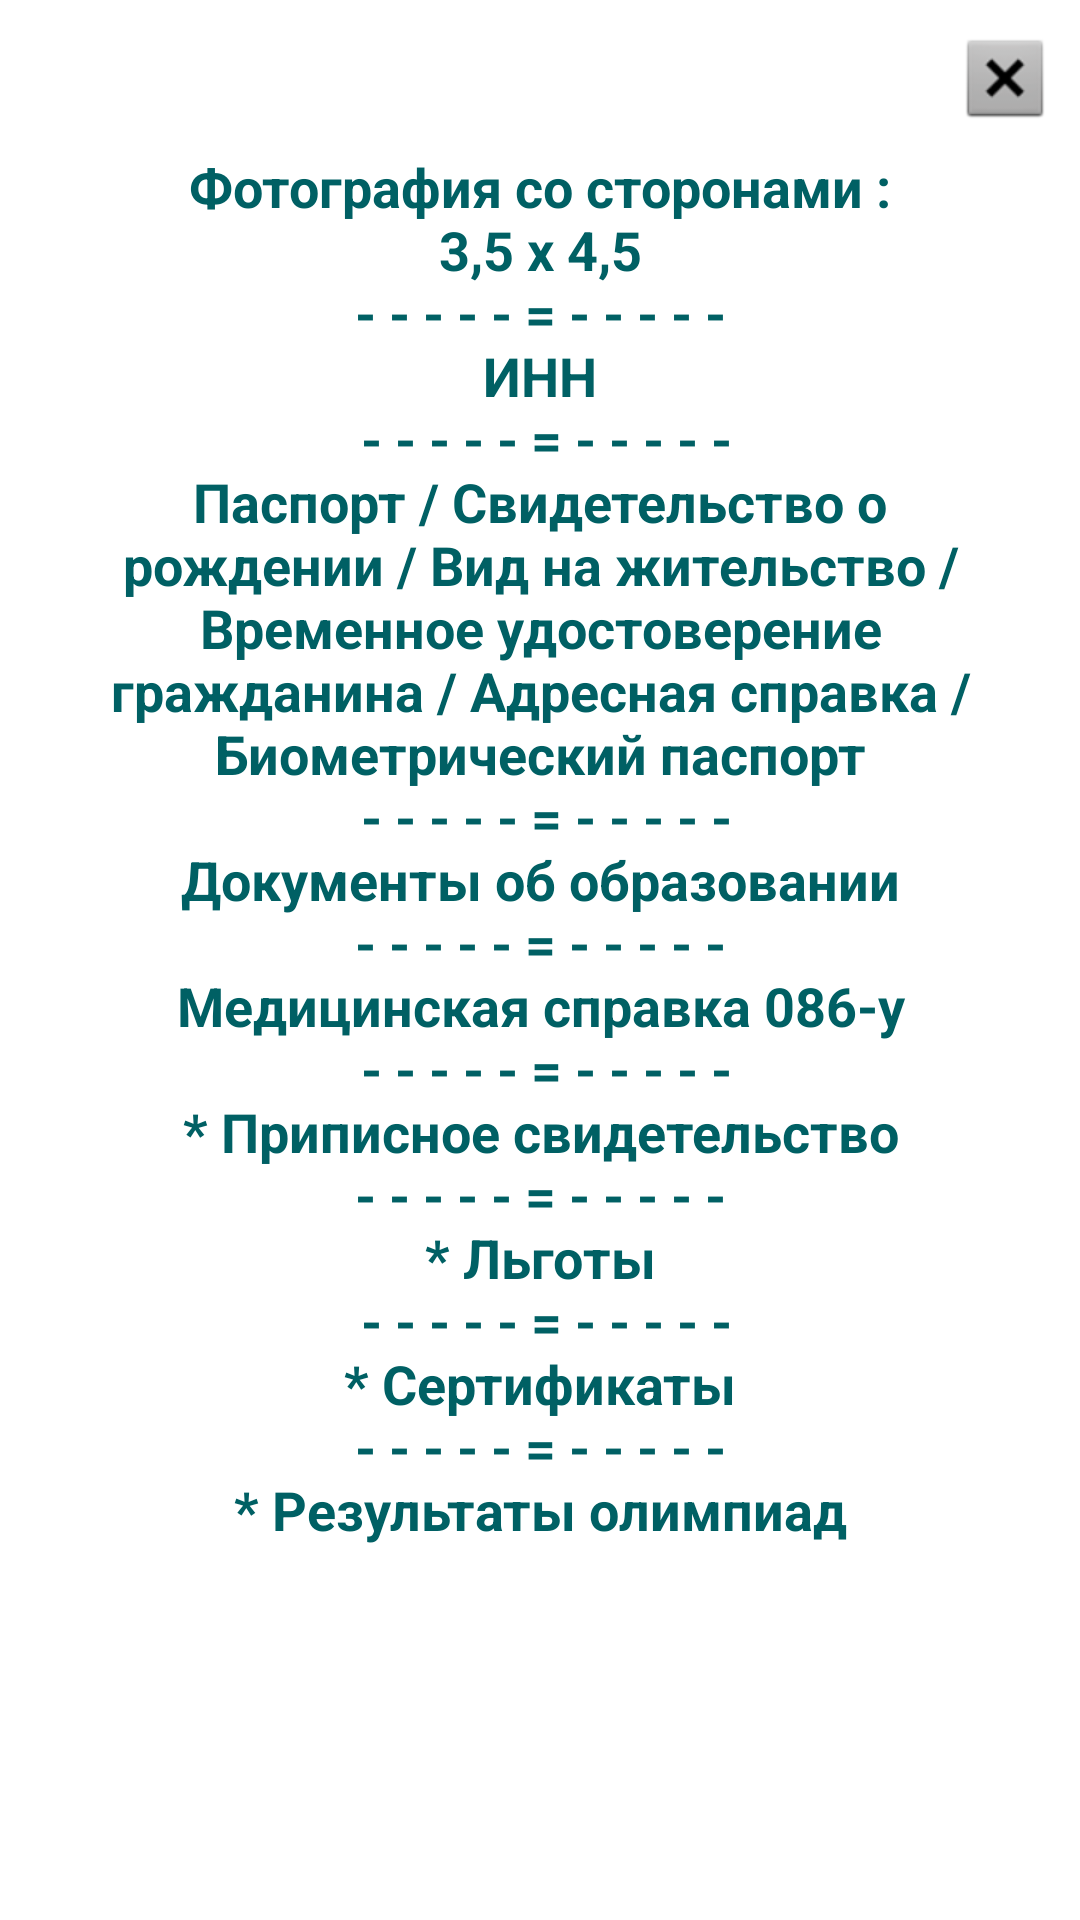

This screen was rendered from an Android layout file. Write that file and the resources it references.
<!-- AndroidManifest.xml: application theme Theme.DonNTUAdmission -->
<!-- res/layout/popup_files.xml -->
<?xml version="1.0" encoding="utf-8"?>
<LinearLayout
    xmlns:android="http://schemas.android.com/apk/res/android"
    xmlns:app="http://schemas.android.com/apk/res-auto"
    xmlns:tools="http://schemas.android.com/tools"
    android:layout_width="350dp"
    android:layout_height="match_parent"
    android:orientation="vertical"
    android:gravity="end">

    <TextView
        android:id="@+id/BTN_close"
        android:layout_width="50dp"
        android:layout_height="50dp"
        android:clickable="true"
        android:padding="10dp"
        android:text="@string/x"
        app:drawableTopCompat="@android:drawable/btn_dialog"
        tools:ignore="KeyboardInaccessibleWidget" />

    <TextView
        android:id="@+id/TXT_size_file"
        android:layout_width="match_parent"
        android:layout_height="wrap_content"
        android:paddingStart="20dp"
        android:paddingEnd="20dp"
        android:paddingBottom="20dp"

        android:text="@string/TXT_files"
        android:textAlignment="center"
        android:textAppearance="@style/TextAppearance.AppCompat.Medium"
        android:textColor="@color/teal_900"
        android:textColorHint="@color/teal_900"
        android:textStyle="bold" />

</LinearLayout>
<!-- resources referenced by this layout -->
<resources>
  <color name="teal_900">#FF006064</color>
  <string name="TXT_files">
  Фотография со сторонами :\n3,5 х 4,5\n- - - - - = - - - - -\nИНН\n
  - - - - - = - - - - -\nПаспорт / Свидетельство о рождении / Вид на жительство /
  Временное удостоверение гражданина / Адресная справка / Биометрический паспорт\n
  - - - - - = - - - - -\nДокументы об образовании\n- - - - - = - - - - -\nМедицинская справка 086-у\n
  - - - - - = - - - - -\n* Приписное свидетельство\n- - - - - = - - - - -\n* Льготы\n
  - - - - - = - - - - -\n* Сертификаты\n- - - - - = - - - - -\n* Результаты олимпиад</string>
  <string name="x">.</string>
  <style name="Theme.DonNTUAdmission" parent="Theme.MaterialComponents.DayNight.DarkActionBar">
          
          <item name="colorPrimary">@color/teal_700</item>
          <item name="colorPrimaryVariant">@color/teal_900</item>
          <item name="colorOnPrimary">@color/white</item>
          
          <item name="colorSecondary">@color/teal_700</item>
          <item name="colorSecondaryVariant">@color/teal_900</item>
          <item name="colorOnSecondary">@color/black</item>
          
          <item name="android:statusBarColor">?attr/colorPrimaryVariant</item>
          
      </style>
  <color name="teal_700">#FF018786</color>
  <color name="white">#FFFFFFFF</color>
  <color name="black">#FF000000</color>
</resources>
